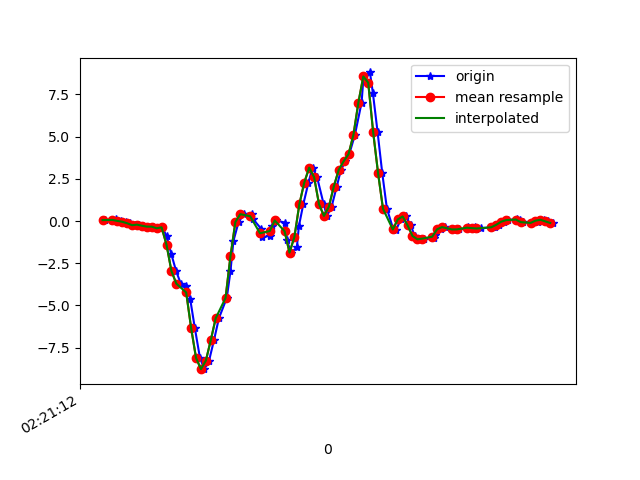

The file beside this chart, header and first rows:
1617848473032, 544116653368576, 0.05444774, 0.2670258, -0.33954394
1617848473063, 544116672392288, 0.01535, -0.1032, -0.331
1617848473075, 544116691416000, 0.1168, 0.2731, -0.3762
1617848473097, 544116710464512, 0.0068, -0.1251, -0.3151
1617848473115, 544116729488208, -0.04451, -0.1142, -0.3395
1617848473132, 544116748535056, -0.1325, -0.03108, -0.2809
1617848473150, 544116767560992, -0.2473, -0.4575, -0.287
1617848473168, 544116786586928, -0.2143, 0.0801, -0.2442
1617848473185, 544116805637680, -0.2791, -0.2461, -0.06099
1617848473205, 544116824663568, -0.3316, 0.09721, 0.0172
1617848473224, 544116843689520, -0.3341, 0.08132, 0.1944
1617848473242, 544116862578128, -0.4306, -0.3927, 0.2127
1617848473262, 544116881595024, -0.3719, 0.1717, 0.1748
1617848473280, 544116900761170, -0.8692, -0.1313, 0.3275
1617848473299, 544116919778098, -1.933, -0.4465, 0.4497
1617848473319, 544116938795058, -2.961, -0.4061, 0.6513
1617848473338, 544116957918802, -3.707, -1.217, 0.9445
1617848473360, 544116976941362, -3.873, -1.613, 1.173
1617848473376, 544116995988722, -4.593, -1.892, 1.338
1617848473395, 544117015011250, -6.325, -2.759, 1.345
1617848473416, 544117034033810, -8.104, -3.684, 1.204
1617848473434, 544117053088050, -8.774, -4.338, 0.7893
1617848473453, 544117072136818, -8.269, -4.693, 0.02453
1617848473473, 544117091160754, -7.058, -4.903, -0.7061
1617848473493, 544117110184754, -5.759, -4.938, -1.363
1617848473525, 544117129208690, -4.558, -4.661, -1.868
1617848473540, 544117148232626, -2.977, -4.344, -2.209
1617848473552, 544117167289458, -1.187, -3.931, -2.11
1617848473573, 544117186313714, -0.05551, -3.375, -1.933
1617848473595, 544117205337970, 0.4063, -2.696, -1.661
1617848473626, 544117224362226, 0.4405, -1.721, -1.24
1617848473631, 544117243411314, 0.1278, -0.5247, -0.8588
1617848473666, 544117262437106, -0.4794, 0.7618, -0.6462
1617848473669, 544117281461362, -0.9718, 2.023, -0.4422
1617848473700, 544117300485746, -0.8643, 3.123, -0.1844
1617848473710, 544117319510002, -0.3194, 4.13, 0.1027
1617848473726, 544117338559090, 0.03123, 5.101, 0.231
1617848473762, 544117357580722, -0.09338, 5.887, 0.2896
1617848473769, 544117376604978, -1.111, 6.444, 0.4192
1617848473786, 544117395654002, -1.873, 6.856, 0.986
1617848473810, 544117414678194, -1.568, 7.314, 1.681
1617848473818, 544117433702386, -0.3108, 7.657, 2.02
1617848473836, 544117452726642, 0.9891, 7.082, 1.729
1617848473857, 544117471761522, 2.274, 6.169, 0.9848
1617848473874, 544117490785330, 3.16, 5.784, 0.5315
1617848473892, 544117509809202, 2.599, 4.685, 0.4253
1617848473919, 544117528833074, 0.994, 2.835, 0.2591
1617848473932, 544117547856882, 0.3025, 1.516, 0.3068
1617848473951, 544117566904818, 0.8412, 0.724, 0.4802
1617848473972, 544117585928626, 2.039, 0.2902, 0.6965
1617848473989, 544117604952498, 3.026, 0.009241, 0.8382
1617848474007, 544117623976370, 3.536, -0.2473, 0.9787
1617848474023, 544117643025074, 3.959, -0.6395, 1.136
1617848474046, 544117662040626, 5.114, -0.9278, 1.234
1617848474073, 544117681064370, 7.011, -0.7299, 1.401
1617848474081, 544117700112818, 8.563, -0.3121, 1.638
1617848474107, 544117719136434, 8.8, 0.2634, 1.935
1617848474119, 544117738160178, 7.583, 0.5896, 2.155
1617848474138, 544117757208626, 5.276, 0.6568, 2.176
1617848474157, 544117776208946, 2.84, 0.5847, 2.216
1617848474176, 544117795232178, 0.7288, 0.1998, 2.231
... 35 more rows
